Labelled photos from "processed", an image-classification folder in ruzbeh4/banknote-net. The possible labels are: 1000000 variant 1 back, 1000000 variant 1 front, 100000 variant 1 back, 100000 variant 1 front, 100000 variant 2 front, 100000 variant 3 back, 100000 variant 3 front, 100000 variant 4 back, 100000 variant 4 front, 10000 variant 1 back, 10000 variant 1 front, 1000 variant 1 back, 1000 variant 1 front, 1000 variant 2 back, 1000 variant 2 front, 1000 variant 3 back, 1000 variant 3 front, 200000 variant 1 back, 200000 variant 1 front, 200000 variant 2 back, 200000 variant 2 front, 2000 variant 3 back, 2000 variant 3 front, 500000 variant 1 back, 500000 variant 1 front, 50000 variant 1 back, 50000 variant 1 front, 50000 variant 2 back, 50000 variant 2 front, 50000 variant 3 back, 50000 variant 3 front, 50000 variant 4 back, 50000 variant 4 front, 5000 variant 1 back, 5000 variant 1 front, 5000 variant 2 back, 5000 variant 2 front, 5000 variant 3 back, none.

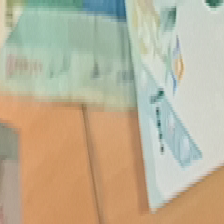
Label: 1000 variant 2 front

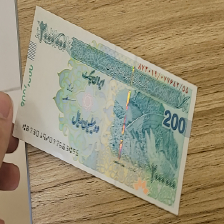
Label: 200000 variant 2 front

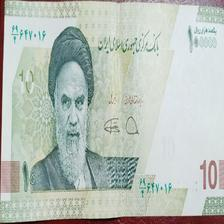
Label: 10000 variant 1 front

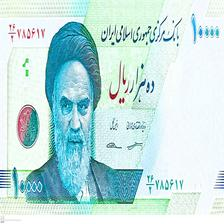
Label: 1000 variant 1 front

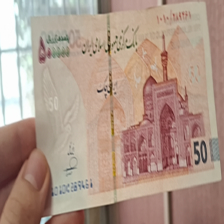
Label: 50000 variant 3 front

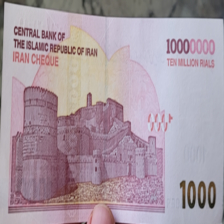
Label: 1000000 variant 1 back
